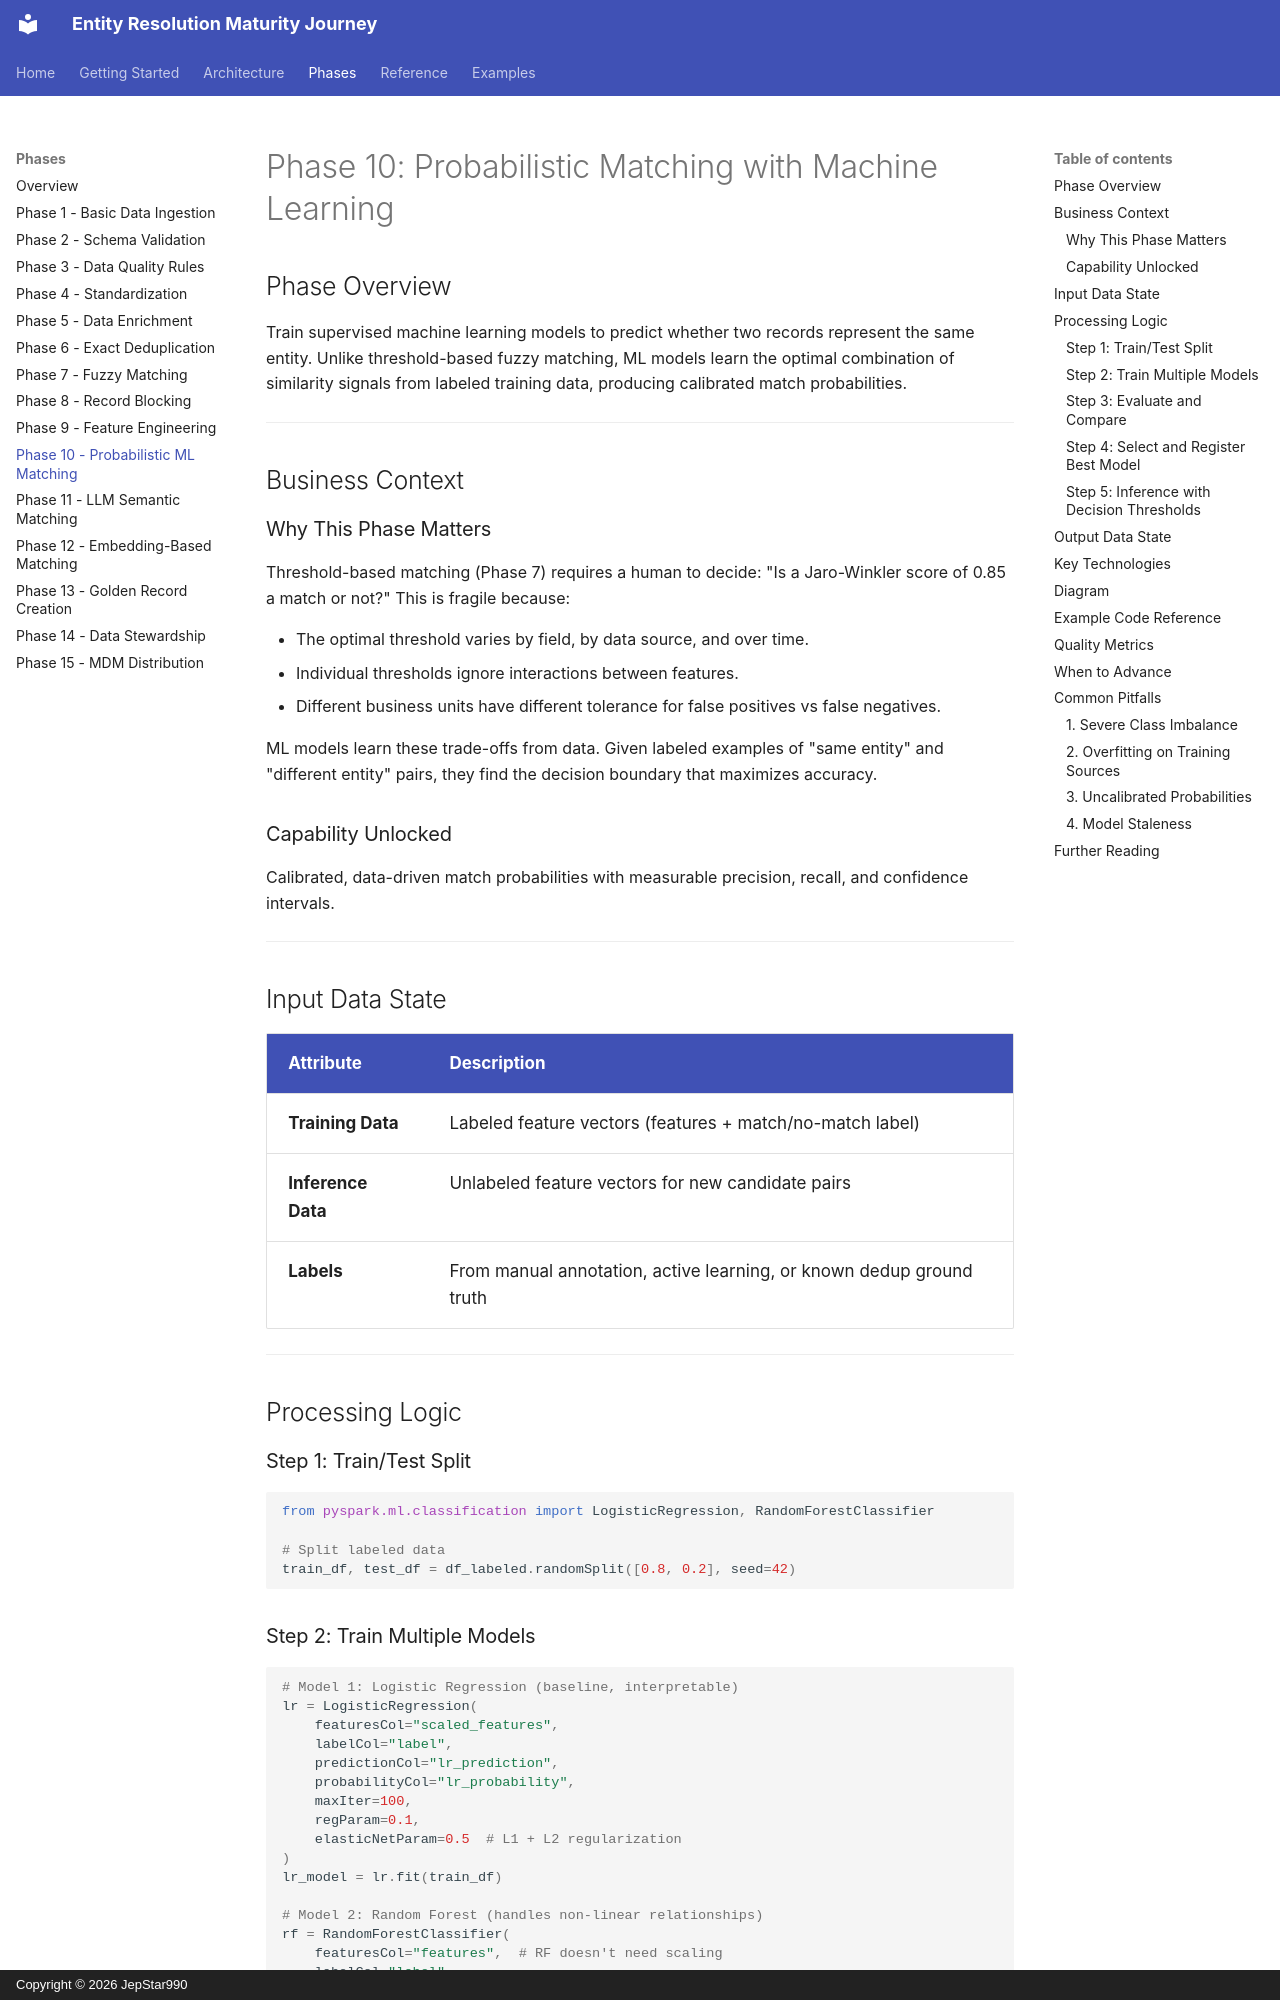

repository: JepStar990/entity-resolution-maturity-journey · page: phases/phase-10-probabilistic-matching/index.html · generator: mkdocs · copyright: Copyright © 2026 JepStar990

# Phase 10: Probabilistic Matching with Machine Learning

## Phase Overview

Train supervised machine learning models to predict whether two records represent the same entity. Unlike threshold-based fuzzy matching, ML models learn the optimal combination of similarity signals from labeled training data, producing calibrated match probabilities.

---

## Business Context

### Why This Phase Matters

Threshold-based matching (Phase 7) requires a human to decide: "Is a Jaro-Winkler score of 0.85 a match or not?" This is fragile because:

- The optimal threshold varies by field, by data source, and over time.
- Individual thresholds ignore interactions between features.
- Different business units have different tolerance for false positives vs false negatives.

ML models learn these trade-offs from data. Given labeled examples of "same entity" and "different entity" pairs, they find the decision boundary that maximizes accuracy.

### Capability Unlocked

Calibrated, data-driven match probabilities with measurable precision, recall, and confidence intervals.

---

## Input Data State

| Attribute | Description |
|-----------|-------------|
| **Training Data** | Labeled feature vectors (features + match/no-match label) |
| **Inference Data** | Unlabeled feature vectors for new candidate pairs |
| **Labels** | From manual annotation, active learning, or known dedup ground truth |

---

## Processing Logic

### Step 1: Train/Test Split

```python
from pyspark.ml.classification import LogisticRegression, RandomForestClassifier

# Split labeled data
train_df, test_df = df_labeled.randomSplit([0.8, 0.2], seed=42)
```
